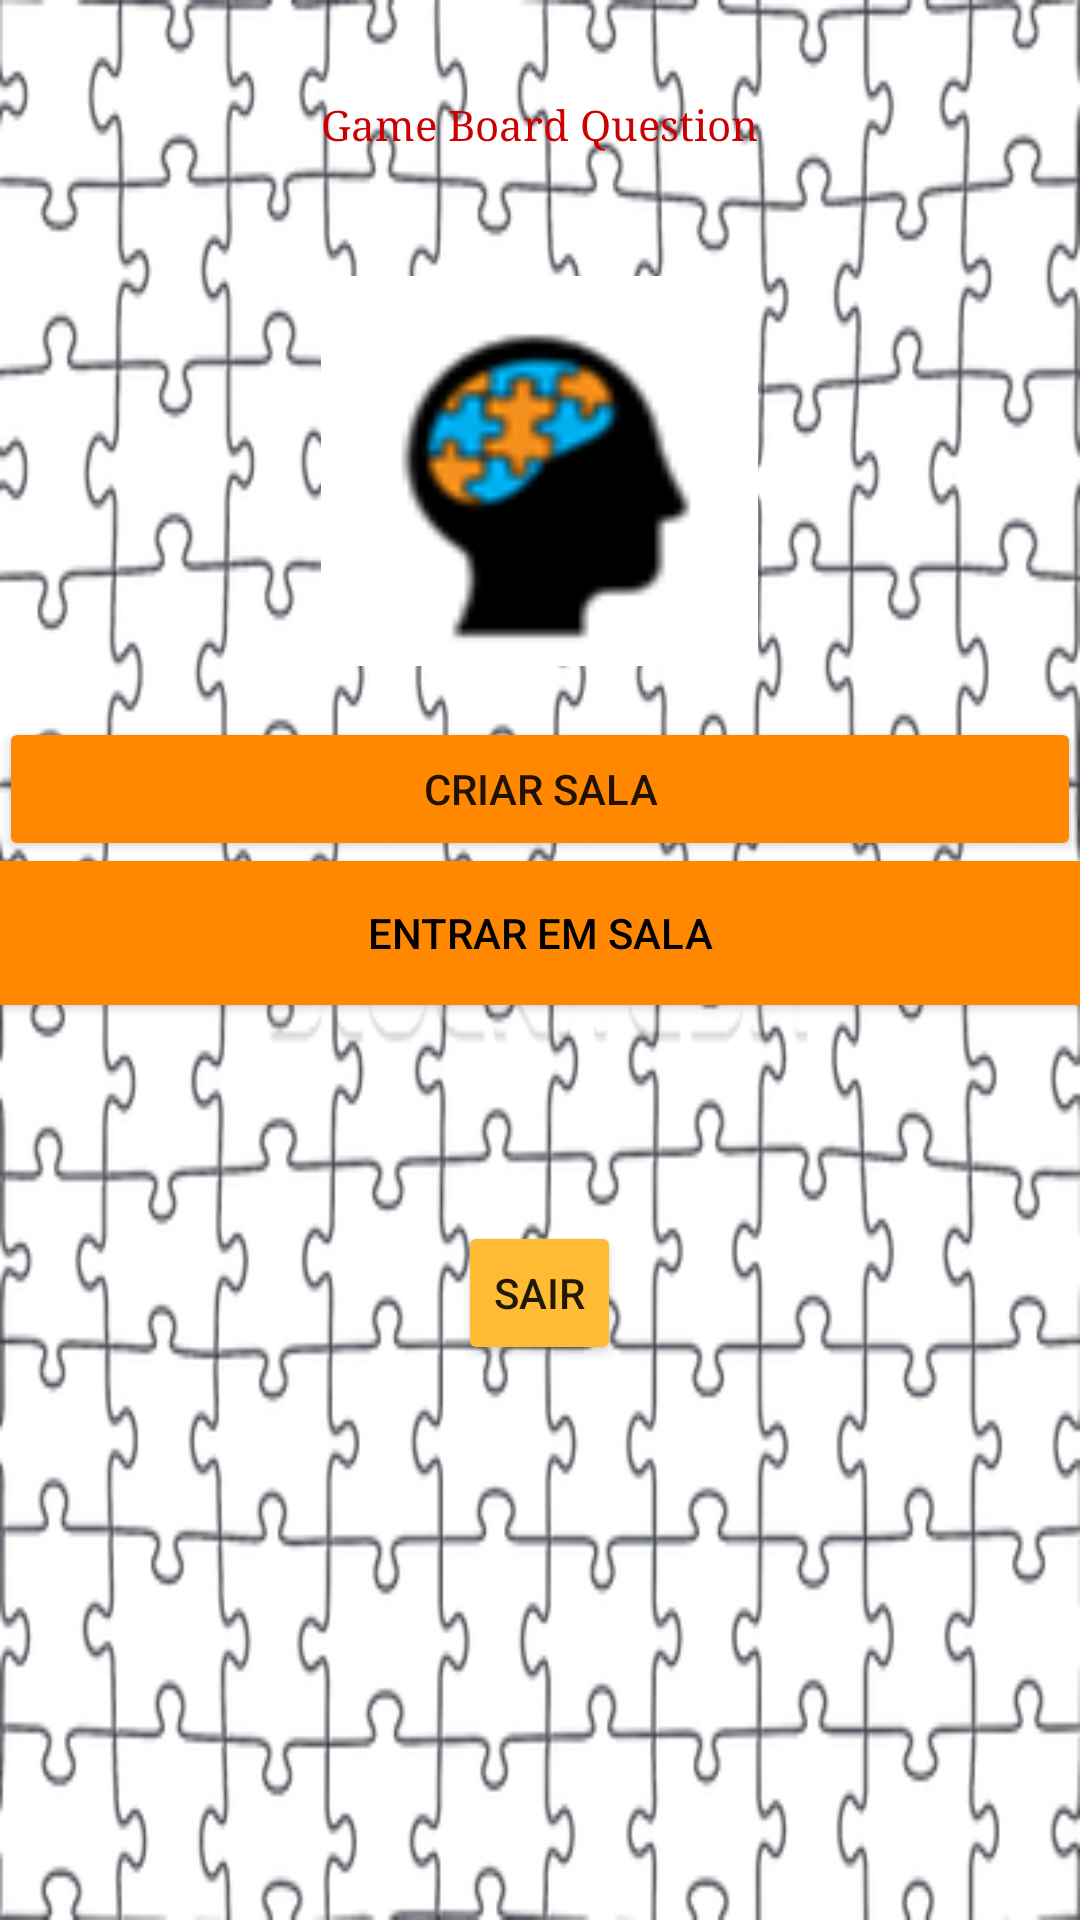

Android layout source for this screen:
<!-- AndroidManifest.xml: application theme AppTheme -->
<!-- res/layout/activity_main.xml -->
<?xml version="1.0" encoding="utf-8"?>
<RelativeLayout xmlns:android="http://schemas.android.com/apk/res/android"
    xmlns:tools="http://schemas.android.com/tools"
    android:layout_width="match_parent"
    android:layout_height="match_parent"
    android:paddingBottom="@dimen/activity_vertical_margin"
    android:paddingLeft="@dimen/activity_horizontal_margin"
    android:paddingRight="@dimen/activity_horizontal_margin"
    android:paddingTop="@dimen/activity_vertical_margin"
    tools:context="com.example.marcos.gameboardquestion.MainActivity"
    android:background="@drawable/capa">

    <TextView
        android:layout_width="wrap_content"
        android:layout_height="60dp"
        android:text="@string/game_board_question"
        android:id="@+id/textView_titulo_jogo"
        android:editable="false"
        android:textColor="@android:color/holo_red_dark"
        android:layout_marginTop="32dp"
        android:longClickable="false"
        android:typeface="serif"
        android:layout_alignParentTop="true"
        android:layout_centerHorizontal="true" />

    <Button
        style="?android:attr/buttonStyleSmall"
        android:layout_width="fill_parent"
        android:layout_height="wrap_content"
        android:text="Criar Sala"
        android:id="@+id/button_criar_sala"
        android:layout_below="@+id/textView_titulo_jogo"
        android:layout_centerHorizontal="true"
        android:layout_marginTop="147dp"
        android:backgroundTint="@android:color/holo_orange_dark" />

    <Button
        style="?android:attr/buttonStyleSmall"
        android:layout_width="fill_parent"
        android:layout_height="wrap_content"
        android:text="Entrar em Sala"
        android:id="@+id/button_entrar_em_sala"
        android:layout_below="@+id/button_criar_sala"
        android:layout_centerHorizontal="true"
        android:textColor="@android:color/black"
        android:background="@android:color/holo_orange_dark" />

    <Button
        style="?android:attr/buttonStyleSmall"
        android:layout_width="wrap_content"
        android:layout_height="wrap_content"
        android:text="Sair"
        android:id="@+id/button_sair"
        android:layout_marginTop="72dp"
        android:layout_below="@+id/button_entrar_em_sala"
        android:layout_centerHorizontal="true"
        android:backgroundTint="@android:color/holo_orange_light" />

    <ImageView
        android:layout_width="80dp"
        android:layout_height="130dp"
        android:id="@+id/imageView2"
        android:background="@drawable/inicial"
        android:layout_below="@+id/textView_titulo_jogo"
        android:layout_alignLeft="@+id/textView_titulo_jogo"
        android:layout_alignStart="@+id/textView_titulo_jogo"
        android:layout_alignRight="@+id/textView_titulo_jogo"
        android:layout_alignEnd="@+id/textView_titulo_jogo" />

</RelativeLayout>
<!-- resources referenced by this layout -->
<resources>
  <!-- drawable capa: jpg bitmap (drawable, 142708 bytes) -->
  <!-- drawable inicial: png bitmap (drawable, 3265 bytes) -->
  <string name="game_board_question">Game Board Question</string>
  <style name="AppTheme" parent="Theme.AppCompat.Light.DarkActionBar" />
</resources>
